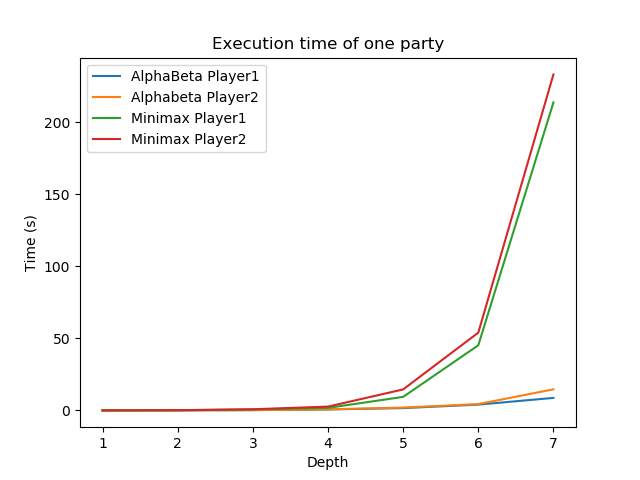

The table this chart was drawn from, first rows:
Processor: INTEL 4200U 2.5ghz, , , , , , , , , , , , , , , , , , , , , , , 
Testing execution time of each game., , , , , , , , , , , , , , , , , , , , , , , 
Alphabeta/Minimax vs premier coup, , , , , , , , , , , , , , , , , , , , , , , 
'10 parties played as player 1, 10 as player 2', , Average, , , , Player 1, , , , , Player2, , , , , , , , , , , 
, , , Depth, Alphabeta, Minimax, , Depth, Alphabeta, Minimax, , , Depth, Alphabeta, Minimax, , , , , , , , , 
, , , 1, 0.05242, 0.05045, , 1, 0.05258, 0.05277, , , 1, 0.05226, 0.04814, , , , , , , , , 
, , , 2, 0.09673, 0.1638, , 2, 0.09921, 0.1351, , , 2, 0.09426, 0.1924, , , , , , , , , 
, , , 3, 0.2492, 0.7798, , 3, 0.2204, 0.7309, , , 3, 0.278, 0.8287, , , , , , , , , 
, , , 4, 0.7293, 2.244, , 4, 0.6956, 1.799, , , 4, 0.7631, 2.69, , , , , , , , , 
, , , 5, 1.826, 12.01, , 5, 1.641, 9.425, , , 5, 2.011, 14.6, , , , , , , , , 
, , , 6, 4.245, 49.62, , 6, 4.053, 45.23, , , 6, 4.437, 54.01, , , , , , , , , 
, , , 7, 11.69, 223.4, , 7, 8.725, 213.7, , , 7, 14.66, 233.1, , , , , , , , , 
Alpha Beta, , , , , , , , , , , , , , , , , , , , , , , 
Depth, 1, , Depth, 2, , Depth, 3, , Depth, 4, , Depth, 5, , Depth, 6, , Depth, 7, , , Depth, 8
joueur_alphabeta, joueur_premier_coup, , joueur_alphabeta, joueur_premier_coup, , joueur_alphabeta, joueur_premier_coup, , joueur_alphabeta, joueur_premier_coup, , joueur_alphabeta, joueur_premier_coup, , joueur_alphabeta, joueur_premier_coup, , joueur_alphabeta, joueur_premier_coup, , , joueur_alphabeta, joueur_premier_coup
1, 0.0843, , 1, 0.08336, , 1, 0.2211, , 1, 0.629, , 1, 1.482, , 1, 2.877, , 1, 5.708, , , 1, 28.91
1, 0.03616, , 1, 0.1562, , 1, 0.3548, , 1, 1.445, , 1, 2.3, , 1, 4.417, , 1, 16.58, , , 1, 33.33
1, 0.07708, , 1, 0.06011, , 1, 0.1969, , 1, 0.3315, , 1, 1.342, , 1, 5.598, , 1, 6.864, , , 1, 11.73
1, 0.03709, , 1, 0.0898, , 1, 0.2434, , 1, 0.4521, , 1, 1.126, , 1, 3.306, , 1, 7.744, , , 1, 22.8
1, 0.04593, , 1, 0.07171, , 1, 0.2035, , 1, 0.6845, , 1, 1.346, , 1, 5.135, , 1, 8.235, , , 1, 37.15
1, 0.07058, , 1, 0.2109, , 1, 0.1397, , 1, 0.5009, , 1, 1.681, , 1, 2.802, , 1, 5.889, , , 1, 39.11
1, 0.06498, , 1, 0.1263, , 1, 0.2773, , 1, 1.154, , 1, 1.732, , 1, 3.687, , 1, 6.408, , , 1, 22.47
1, 0.01527, , 1, 0.04383, , 1, 0.1587, , 1, 0.272, , 1, 2.23, , 1, 2.862, , 1, 10.62, , , 1, 56.35
1, 0.0567, , 1, 0.09509, , 1, 0.1856, , 1, 0.8059, , 1, 0.5754, , 1, 5.404, , 1, 9.165, , , 1, 18.61
1, 0.03771, , 1, 0.05477, , 1, 0.2234, , 1, 0.6815, , 1, 2.599, , 1, 4.439, , 1, 10.03, , , 1, 15.9
2, 0.0766, , 2, 0.06715, , 2, 0.2652, , 2, 0.6762, , 2, 2.238, , 2, 2.586, , 2, 18.24, , , 2, 60.32
2, 0.08614, , 2, 0.09012, , 2, 0.3841, , 2, 0.7673, , 2, 2.441, , 2, 3.381, , 2, 13.47, , , 2, 41.03
2, 0.06575, , 2, 0.09529, , 2, 0.3228, , 2, 0.8823, , 2, 4.083, , 2, 2.3, , 2, 10.75, , , 2, 12.44
2, 0.03067, , 2, 0.06556, , 2, 0.2161, , 2, 1.497, , 2, 1.166, , 2, 1.878, , 2, 32, , , 2, 19.18
2, 0.07001, , 2, 0.2122, , 2, 0.13, , 2, 0.647, , 2, 1.929, , 2, 4.128, , 2, 10.96, , , 2, 9.895
2, 0.07634, , 2, 0.1488, , 2, 0.3503, , 2, 0.5107, , 2, 1.858, , 2, 4.75, , 2, 12.24, , , 2, 26.81
2, 0.03859, , 2, 0.07691, , 2, 0.2679, , 2, 0.8225, , 2, 1.649, , 2, 3.177, , 2, 8.861, , , 2, 27.99
2, 0.03314, , 2, 0.0485, , 2, 0.421, , 2, 0.9991, , 2, 2.365, , 2, 5.1, , 2, 13.62, , , 2, 22.57
2, 0.02028, , 2, 0.06893, , 2, 0.1659, , 2, 0.3219, , 2, 1.555, , 2, 8.734, , 2, 18.93, , , 2, 14.07
2, 0.02508, , 2, 0.06909, , 2, 0.2567, , 2, 0.507, , 2, 0.8212, , 2, 8.34, , 2, 7.497, , , 2, 43.1
Minimax, , , , , , , , , , , , , , , , , , , , , , , 
(70.0, 30.0), , (95.0, 5.0), , (100.0, 0.0), , (100.0, 0.0), , (100.0, 0.0), , (100.0, 0.0), , (100.0, 0.0), , , (100.0, 0.0)
joueur_minimax, joueur_premier_coup, , joueur_minimax, joueur_premier_coup, , joueur_minimax, joueur_premier_coup, , joueur_minimax, joueur_premier_coup, , joueur_minimax, joueur_premier_coup, , joueur_minimax, joueur_premier_coup, , joueur_minimax, joueur_premier_coup, , , joueur_minimax, joueur_premier_coup
1, 0.03888, , 1, 0.2327, , 1, 0.3904, , 1, 1.881, , 1, 7.574, , 1, 51.22, , 1, 263.1, , , 1, 1063
1, 0.01495, , 1, 0.2195, , 1, 0.4007, , 1, 1.338, , 1, 7.274, , 1, 81.18, , 1, 219.6, , , 1, 984.2
1, 0.02934, , 1, 0.07416, , 1, 0.4271, , 1, 1.762, , 1, 11.34, , 1, 19.11, , 1, 362.4, , , 1, 1410
1, 0.07003, , 1, 0.1364, , 1, 0.5811, , 1, 2.1, , 1, 11.97, , 1, 40.91, , 1, 147.1, , , 1, 1069
1, 0.02667, , 1, 0.129, , 1, 1.653, , 1, 1.839, , 1, 11.11, , 1, 51.92, , 1, 186.4, , , 1, 776.3
1, 0.07635, , 1, 0.1341, , 1, 0.6487, , 1, 1.84, , 1, 6.901, , 1, 41.63, , 1, 262.3, , , 1, 785.2
1, 0.08584, , 1, 0.1617, , 1, 0.4459, , 1, 1.348, , 1, 8.093, , 1, 43.98, , 1, 156.5, , , 1, 1033
1, 0.06762, , 1, 0.1212, , 1, 0.8113, , 1, 1.352, , 1, 9.053, , 1, 45.09, , 1, 227.8, , , 1, 851.7
1, 0.0811, , 1, 0.07204, , 1, 0.3891, , 1, 1.827, , 1, 12.45, , 1, 38.38, , 1, 138.2, , , 1, 806.8
1, 0.03689, , 1, 0.07027, , 1, 1.562, , 1, 2.699, , 1, 8.475, , 1, 38.89, , 1, 173.6, , , 1, 976.5
2, 0.08131, , 2, 0.1309, , 2, 0.5912, , 2, 2.294, , 2, 17.22, , 2, 77.01, , 2, 246.7, , , , 
2, 0.04236, , 2, 0.17, , 2, 0.6015, , 2, 2.567, , 2, 14.08, , 2, 30.28, , 2, 355.8, , , , 
2, 0.05846, , 2, 0.1877, , 2, 1.551, , 2, 1.85, , 2, 8.107, , 2, 61.43, , 2, 155.3, , , , 
2, 0.03985, , 2, 0.1258, , 2, 1.237, , 2, 2.28, , 2, 15.31, , 2, 75.1, , 2, 164.4, , , , 
2, 0.02554, , 2, 0.1319, , 2, 0.6977, , 2, 2.443, , 2, 15.5, , 2, 39.81, , 2, 205.9, , , , 
2, 0.06888, , 2, 0.1314, , 2, 1.198, , 2, 4.749, , 2, 14.47, , 2, 101.8, , 2, 143.9, , , , 
2, 0.03393, , 2, 0.1138, , 2, 0.677, , 2, 2.236, , 2, 23.92, , 2, 34.52, , 2, 375.7, , , , 
2, 0.05965, , 2, 0.3362, , 2, 0.7548, , 2, 1.807, , 2, 12.8, , 2, 58.03, , 2, 332.5, , , , 
2, 0.04966, , 2, 0.2417, , 2, 0.529, , 2, 2.015, , 2, 5.883, , 2, 36.4, , 2, 202.5, , , , 
2, 0.02178, , 2, 0.3552, , 2, 0.4492, , 2, 4.657, , 2, 18.73, , 2, 25.74, , 2, 148.8, , , , 
(75.0, 25.0), , (100.0, 0.0), , (100.0, 0.0), , (100.0, 0.0), , (100.0, 0.0), , (100.0, 0.0), , (100.0, 0.0), , , , 
